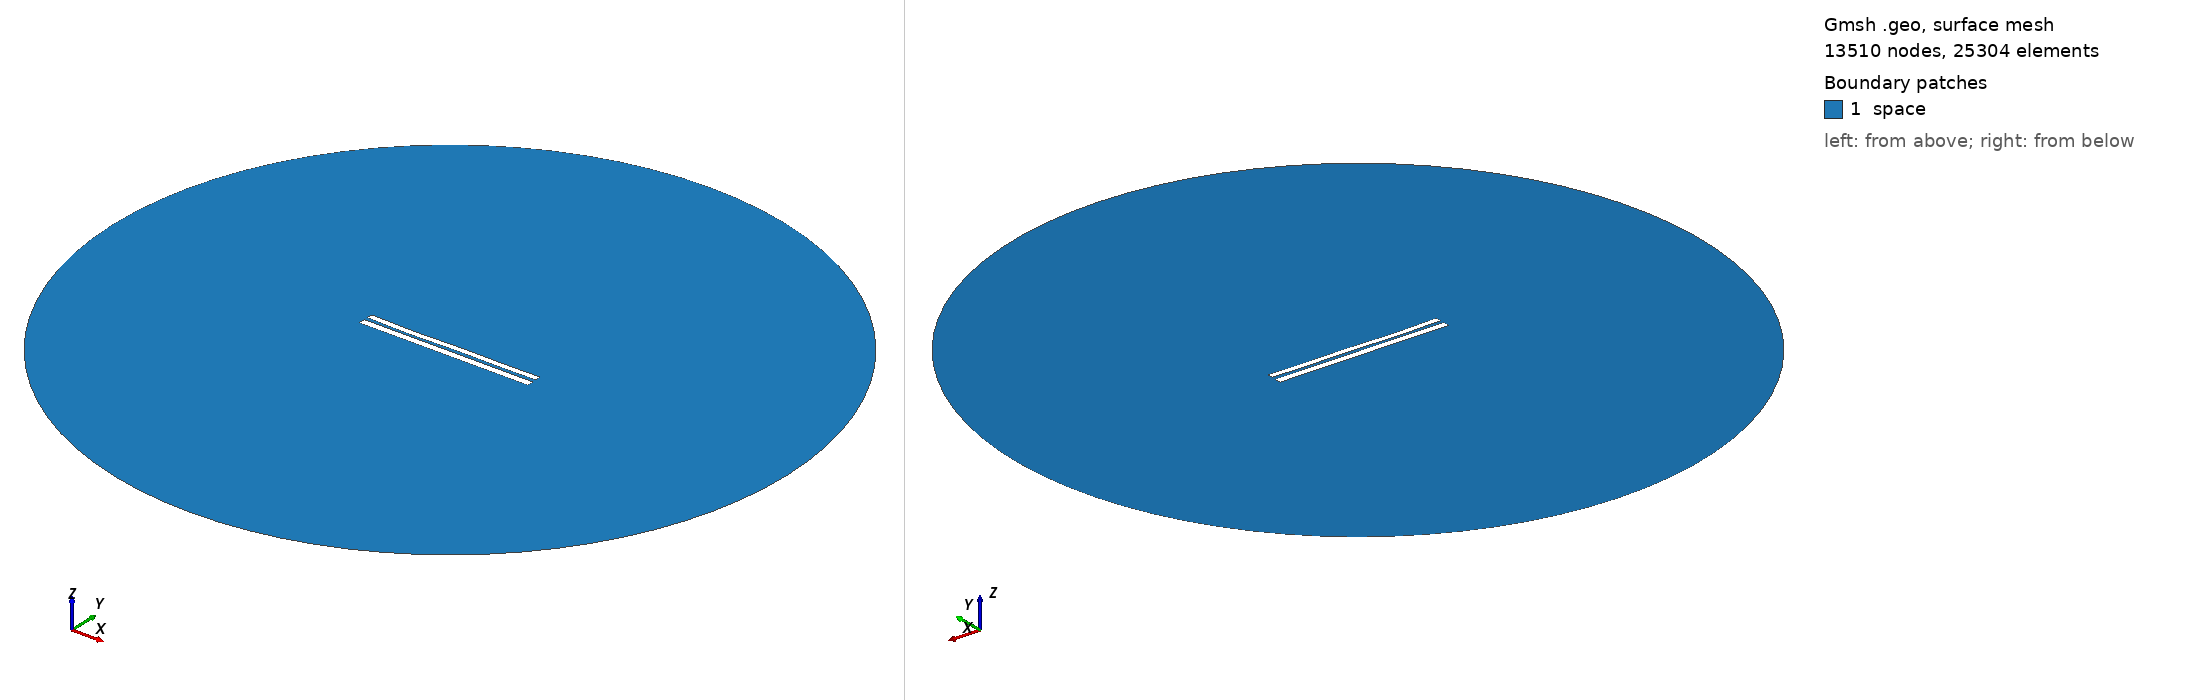

Gmsh geometry script, surface-meshed: 13510 nodes, 25304 surface elements. Boundary patches (legend numbers): 1 space. Left view from above one corner, right view from below the opposite corner. Legend entries are the model's physical surfaces. The drawing asked Gmsh for element sizes between 1% and 20% of the model's largest extent; the script's own settings can give other sizes.

=== 7626.geo (drawn) ===
//---------------------------------------
// Geometry kernel
//---------------------------------------

SetFactory("OpenCASCADE");



//---------------------------------------
// Parameters of the geometry
//---------------------------------------

// Overetch of the upper plate
overetch = 0.25;

// Distance between the plates
distance = 2.0;

// Discretization over the x axis (for the deformation)
nx = 50; 

// Length of the plate
L = 100 - overetch; 

// Number of modes
n = 4; 

// 1st mode coefficient
coeff(1) = -0.075;
beta(1) = 0.596864 * 3.1415926535 / L;

// 2nd mode coefficient
coeff(2) = -0.15;
beta(2) = 1.49418 * 3.1415926535 / L;

// 3rd mode coefficient
coeff(3) = -0.15;
beta(3) = 2.50025 * 3.1415926535 / L;

// 4th mode coefficient
coeff(4) = -0.15;
beta(4) = 3.49999 * 3.1415926535 / L;



//---------------------------------------
// Upper plate (deformed rectangle)
//---------------------------------------

// Coordiantes of the upper plate
xmin = -50;
xmax = 50 - overetch;

// Height of the upper plate
yheight = 4 - 2 * overetch;

// Indexes of the points
UpperID[] = {};
LowerID[] = {};
LeftID[] = {};
RightID[] = {};

// Point index
p = 1;

// Horizontal edges
For i In {1:nx}
    x = xmin + (i-1)*(xmax - xmin)/(nx-1);

    y_bottom = distance / 2 + overetch;
    For j In {1:n}
        C = (Cosh(beta(j)*L) + Cos(beta(j)*L)) / (Sinh(beta(j)*L) + Sin(beta(j)*L));
        y_bottom  = y_bottom + coeff(j) * (Cosh(beta(j)*(x+50)) - Cos(beta(j)*(x+50)) - C * (Sinh(beta(j)*(x+50)) - Sin(beta(j)*(x+50))));
    EndFor

    y_top = y_bottom + yheight;

    Point(p) = {x, y_top, 0, 1.0};
    UpperID[i] = p;
    p = p + 1;

    Point(p) = {x, y_bottom, 0, 1.0};
    LowerID[i] = p;
    p = p + 1;
EndFor

// Create point lists
UpperPts[] = {}; LowerPts[] = {};
For i In {1:nx}
  UpperPts[] += {UpperID[i]};
  LowerPts[] += {LowerID[i]};
EndFor

// Build splines
Spline(1) = {UpperPts[]};
Spline(2) = {LowerPts[]};
Line(3) = {LowerPts[nx-1], UpperPts[nx-1]};
Line(4) = {LowerPts[0], UpperPts[0]};

// Build the plane surface
Curve Loop(1) = {2, 3, -1, -4};
Plane Surface(1) = {1};



//---------------------------------------
// Lower plate (rectangle)
//---------------------------------------

// Vertices
Point(1001) = {-50, -1, 0, 1.0};
Point(1002) = { 50, -1, 0, 1.0};
Point(1003) = { 50,  -5, 0, 1.0};
Point(1004) = {-50,  -5, 0, 1.0};

// Edges
Line(5) = {1001, 1002};
Line(6) = {1002, 1003};
Line(7) = {1003, 1004};
Line(8) = {1004, 1001};

// Plane surface
Line Loop(2) = {5, 6, 7, 8};
Plane Surface(2) = {2}; 



//---------------------------------------
// Outer (fictious) boundary
//---------------------------------------

// Points
Point(1005) = {0, 0, 0};       // Center
Point(1006) = {200, 0, 0};     // Start point
Point(1007) = {0, 200, 0};     // 90 degrees
Point(1008) = {-200, 0, 0};    // 180 degrees
Point(1009) = {0, -200, 0};    // 270 degrees

// Circle arcs (each needs start, center, end)
Circle(9) = {1006, 1005, 1007};
Circle(10) = {1007, 1005, 1008};
Circle(11) = {1008, 1005, 1009};
Circle(12) = {1009, 1005, 1006};

// Plane surface for the entire domain
Curve Loop(3) = {9, 10, 11, 12};
Surface(3) = {3};

// Subtract the plates from the whole domain to obtain the actual domain where we want to solve the equations
BooleanDifference{ Surface{3}; Delete; }{ Surface{1}; Surface{2}; Delete; }




//---------------------------------------
// Transfinite Lines/Curves
//---------------------------------------

// Set the number of points on the boundaries
r = 7;

// Plates
Transfinite Curve {1, 2} = 50*r Using Progression 1;
Transfinite Curve {3, 4} = 2*r Using Progression 1;
Transfinite Line {5, 7} = 50*r Using Progression 1;
Transfinite Line {6, 8} = 2*r Using Progression 1;

// Outer boundary
Transfinite Line {9, 10, 11, 12} = 20 Using Progression 1;



//---------------------------------------
// Physical groups
//---------------------------------------                

// Physical curves (boundaries)
Physical Line("force_segment", 10) = {2};
Physical Line("upper_plate", 11) = {1, 3, 4};
Physical Line("lower_plate", 12) = {5, 6, 7, 8};
Physical Line("boundary", 20) = {9, 10, 11, 12};

// Physical Surfaces
Physical Surface("space", 30) = {3};



//---------------------------------------
// 6. Generate the Mesh
//---------------------------------------

// 2D mesh generation
Mesh 2;
